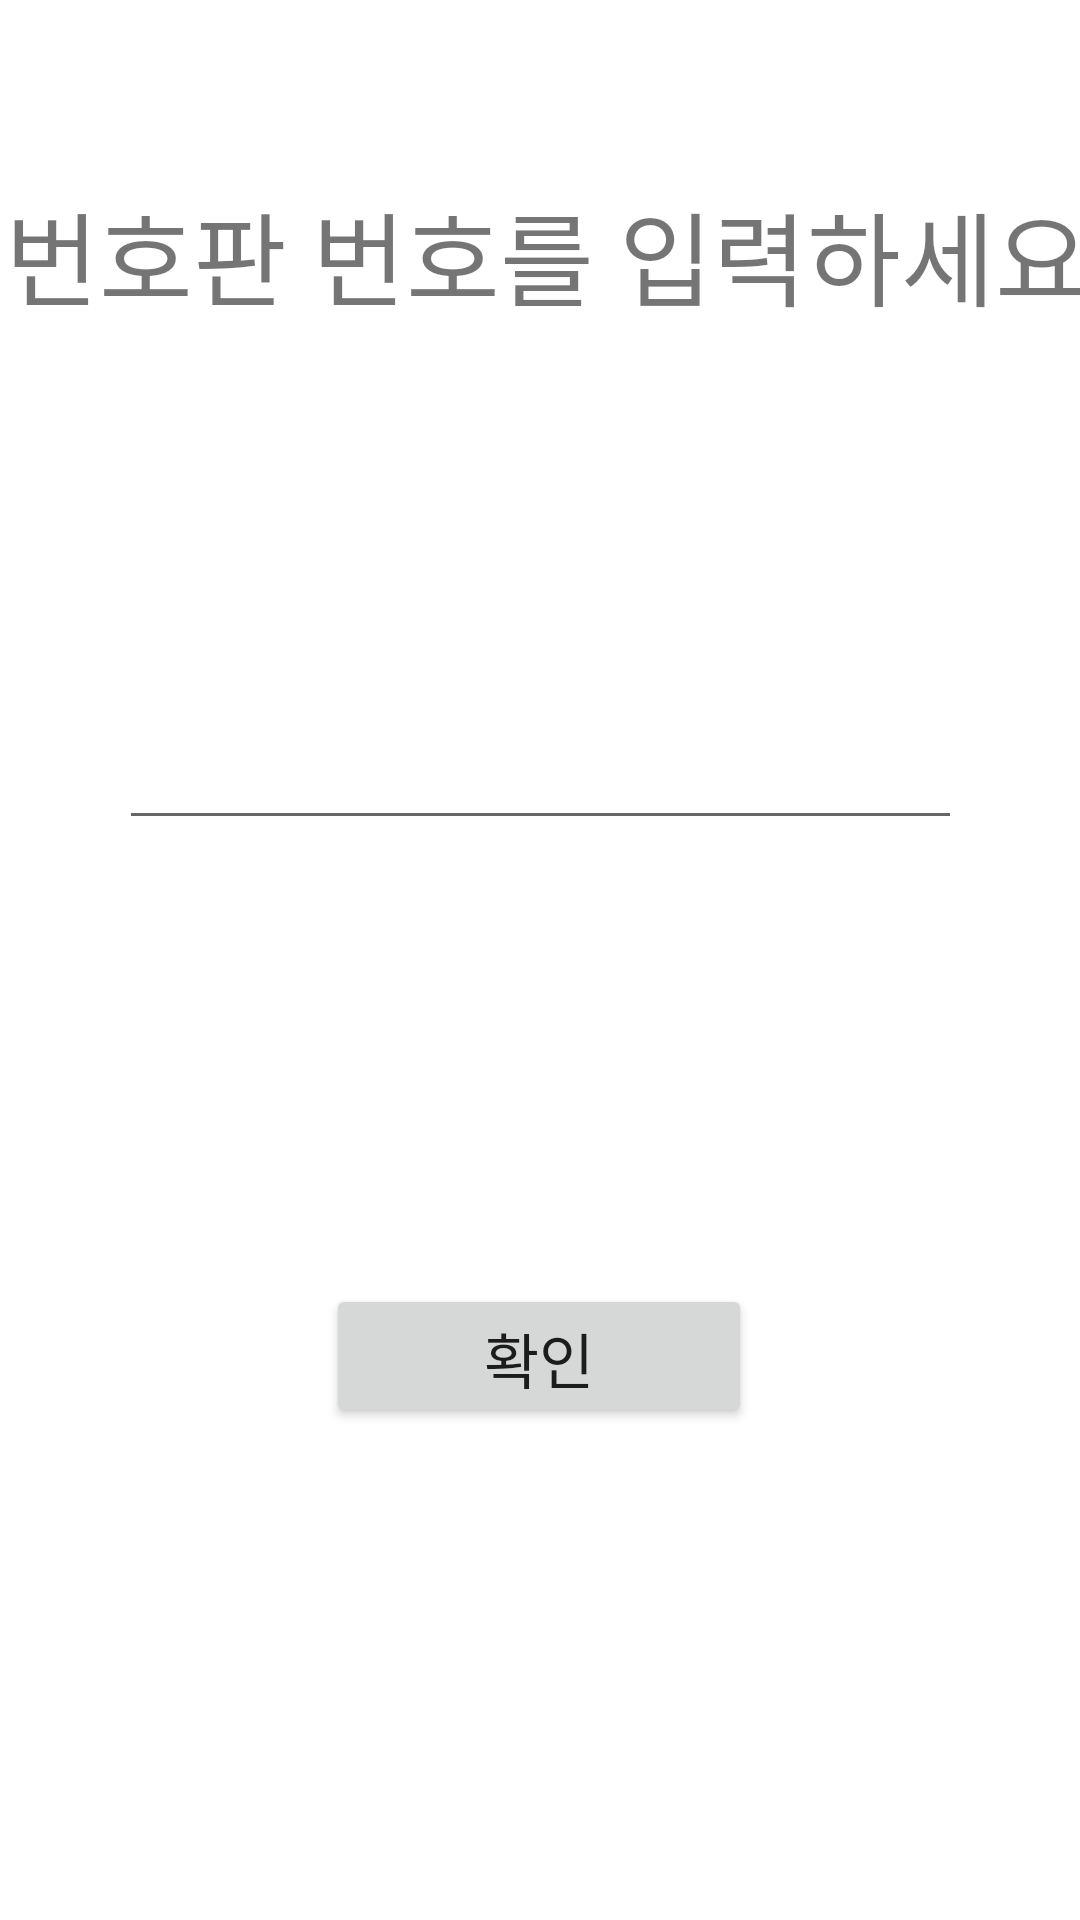

Android layout source for this screen:
<!-- AndroidManifest.xml: application theme Theme.Graduation2 -->
<!-- res/layout/activity_inputnum.xml -->
<?xml version="1.0" encoding="utf-8"?>
<androidx.constraintlayout.widget.ConstraintLayout xmlns:android="http://schemas.android.com/apk/res/android"
    xmlns:app="http://schemas.android.com/apk/res-auto"
    xmlns:tools="http://schemas.android.com/tools"
    android:layout_width="match_parent"
    android:layout_height="match_parent"
    tools:context=".Inputnum">

    <TextView
        android:id="@+id/textView2"
        android:layout_width="407dp"
        android:layout_height="77dp"
        android:layout_marginTop="60dp"
        android:text="번호판 번호를 입력하세요"
        android:textAlignment="center"
        android:textSize="34sp"
        app:layout_constraintEnd_toEndOf="parent"
        app:layout_constraintHorizontal_bias="0.455"
        app:layout_constraintStart_toStartOf="parent"
        app:layout_constraintTop_toTopOf="parent" />

    <EditText
        android:id="@+id/editTextTextMultiLine"
        android:layout_width="281dp"
        android:layout_height="53dp"
        android:layout_marginBottom="360dp"
        android:ems="10"
        android:gravity="start|top"
        android:inputType="textMultiLine"
        app:layout_constraintBottom_toBottomOf="parent"
        app:layout_constraintEnd_toEndOf="parent"
        app:layout_constraintStart_toStartOf="parent" />

    <Button
        android:id="@+id/button"
        android:layout_width="142dp"
        android:layout_height="48dp"
        android:layout_marginBottom="164dp"
        android:text="확인"
        android:textSize="20sp"
        app:layout_constraintBottom_toBottomOf="parent"
        app:layout_constraintEnd_toEndOf="parent"
        app:layout_constraintHorizontal_bias="0.498"
        app:layout_constraintStart_toStartOf="parent" />
</androidx.constraintlayout.widget.ConstraintLayout>
<!-- resources referenced by this layout -->
<resources>
  <style name="Theme.Graduation2" parent="Theme.MaterialComponents.DayNight.DarkActionBar">
          
          <item name="colorPrimary">@color/purple_500</item>
          <item name="colorPrimaryVariant">@color/purple_700</item>
          <item name="colorOnPrimary">@color/white</item>
          
          <item name="colorSecondary">@color/teal_200</item>
          <item name="colorSecondaryVariant">@color/teal_700</item>
          <item name="colorOnSecondary">@color/black</item>
          
          <item name="android:statusBarColor" tools:targetApi="l">?attr/colorPrimaryVariant</item>
          
      </style>
  <!-- not gathered from this repository: default colours our renderer supplied (Android Studio template values) -->
  <color name="purple_500">#FF6200EE</color>
  <color name="purple_700">#FF3700B3</color>
  <color name="teal_200">#FF03DAC5</color>
  <color name="teal_700">#FF018786</color>
  <color name="black">#FF000000</color>
  <color name="white">#FFFFFFFF</color>
</resources>
